Run: headless pygame with SDL's dummy video driver; simulated clock (each Clock.tick advances the game by its frame time, no real sleeping); random seed 0; keys injected as events and as key.get_pressed() state; mouse plan: one left click at the window centre at the start of phase 2, then a move to the lower-right quarter at the start of phase 3.
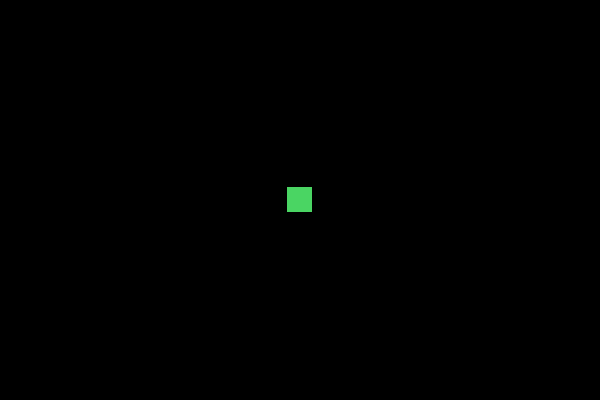
Frame 1 of 4 · flips 1–60 · no input
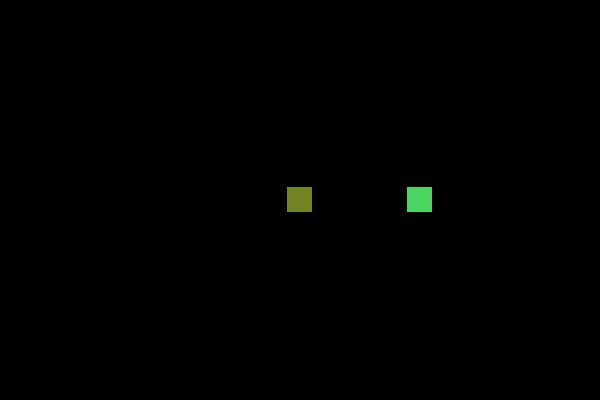
Frame 2 of 4 · flips 61–180 · clicked the window centre · tapped SPACE, RETURN · held RIGHT (→), D
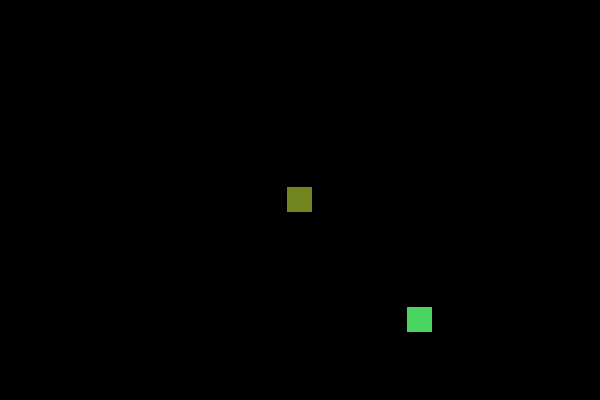
Frame 3 of 4 · flips 181–300 · moved the mouse to the lower-right quarter · held DOWN (↓), S
Frame 4 of 4 · flips 301–420 · held LEFT (←), A, UP (↑), W · screen same as frame 1, image omitted

The pygame program that drew these frames:

import pygame
import random

random.seed()

# Цвета
WHITE = (255, 255, 255)
BLACK = (0, 0, 0)
GREEN = (0, 200, 64)
RED = (255, 0, 0)


# Конец цветов


class WorldObject:
    w = 25
    h = 25

    def __init__(self, surface, x, y):
        self.surface = surface
        self.x = x
        self.y = y
        self.color = (random.randint(0, 255), random.randint(0, 255), random.randint(0, 255))

    def draw(self):
        pygame.draw.rect(self.surface, self.color,
                         (int(self.x - (self.w / 2)),
                          int(self.y - (self.h / 2)),
                          int(self.w),
                          int(self.h))
                         )

    def move(self, dx, dy):
        self.x += dx
        self.y += dy

    def __lt__(self, other):
        return self.y < other.y

    def tick(self):
        pass


def main():
    # Инициализация PyGame и констант
    pygame.init()
    window_w = 600
    window_h = 400
    window = pygame.display.set_mode((window_w, window_h))  # Основная поверхность
    pygame.display.set_caption("My game")
    clock = pygame.time.Clock()
    FPS = 30

    objects = []

    game_playing = True  # Запущена ли игра
    object_placed = False  # Флаг для установки объекта

    # Игрок
    Player = WorldObject(window, window_w / 2, window_h / 2)
    objects.append(Player)

    while game_playing:

        clock.tick(FPS)  # Требуемый FPS и соответствующая задержка

        # Обработка событий:
        for event in pygame.event.get():
            if event.type == pygame.QUIT:
                game_playing = False
        mouse_pressed = pygame.mouse.get_pressed()
        mouse_pos = pygame.mouse.get_pos()
        keyboard_pressed = pygame.key.get_pressed()

        if mouse_pressed[0]:
            if not object_placed:
                objects.append(WorldObject(window, mouse_pos[0], mouse_pos[1]))
                object_placed = True
        else:
            object_placed = False

        # Обработка событий клавиатуры
        if keyboard_pressed[pygame.K_a]:
            Player.move(-1, 0)
        if keyboard_pressed[pygame.K_d]:
            Player.move(1, 0)
        if keyboard_pressed[pygame.K_w]:
            Player.move(0, -1)
        if keyboard_pressed[pygame.K_s]:
            Player.move(0, 1)

        # Отрисовка объектов
        window.fill(BLACK)
        objects.sort()
        for obj in objects:
            obj.draw()

        # Такт игры
        for obj in objects:
            obj.tick()

        # Обновление экрана
        pygame.display.update()

    pygame.quit()


if __name__ == "__main__":
    main()
